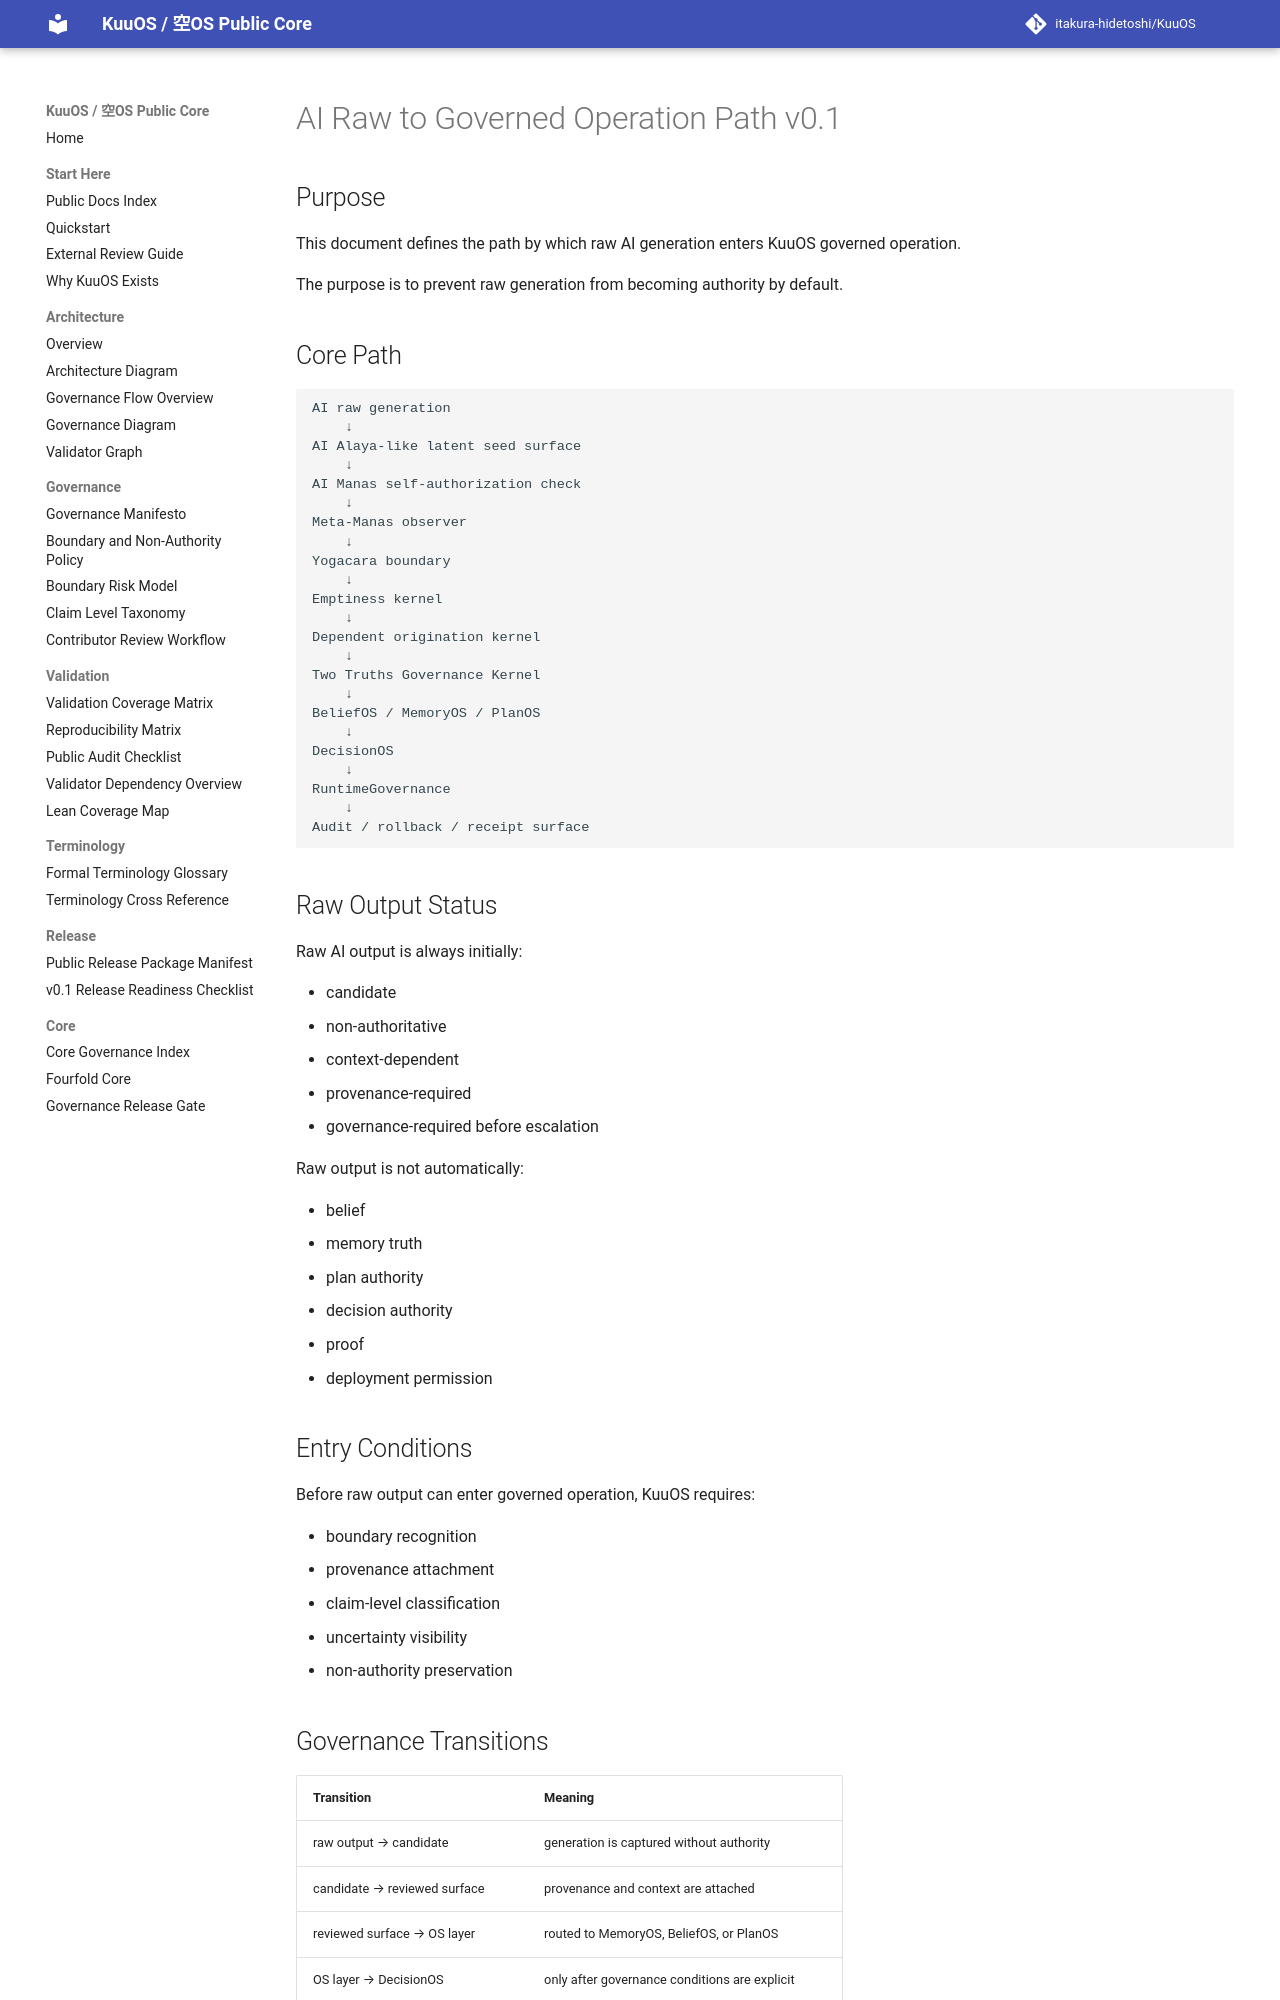

repository: itakura-hidetoshi/KuuOS · page: AI_RAW_TO_GOVERNED_OPERATION_PATH_v0_1/index.html · generator: mkdocs

# AI Raw to Governed Operation Path v0.1

## Purpose

This document defines the path by which raw AI generation enters KuuOS governed operation.

The purpose is to prevent raw generation from becoming authority by default.

## Core Path

```text
AI raw generation
    ↓
AI Alaya-like latent seed surface
    ↓
AI Manas self-authorization check
    ↓
Meta-Manas observer
    ↓
Yogacara boundary
    ↓
Emptiness kernel
    ↓
Dependent origination kernel
    ↓
Two Truths Governance Kernel
    ↓
BeliefOS / MemoryOS / PlanOS
    ↓
DecisionOS
    ↓
RuntimeGovernance
    ↓
Audit / rollback / receipt surface
```

## Raw Output Status

Raw AI output is always initially:

- candidate
- non-authoritative
- context-dependent
- provenance-required
- governance-required before escalation

Raw output is not automatically:

- belief
- memory truth
- plan authority
- decision authority
- proof
- deployment permission

## Entry Conditions

Before raw output can enter governed operation, KuuOS requires:

- boundary recognition
- provenance attachment
- claim-level classification
- uncertainty visibility
- non-authority preservation
